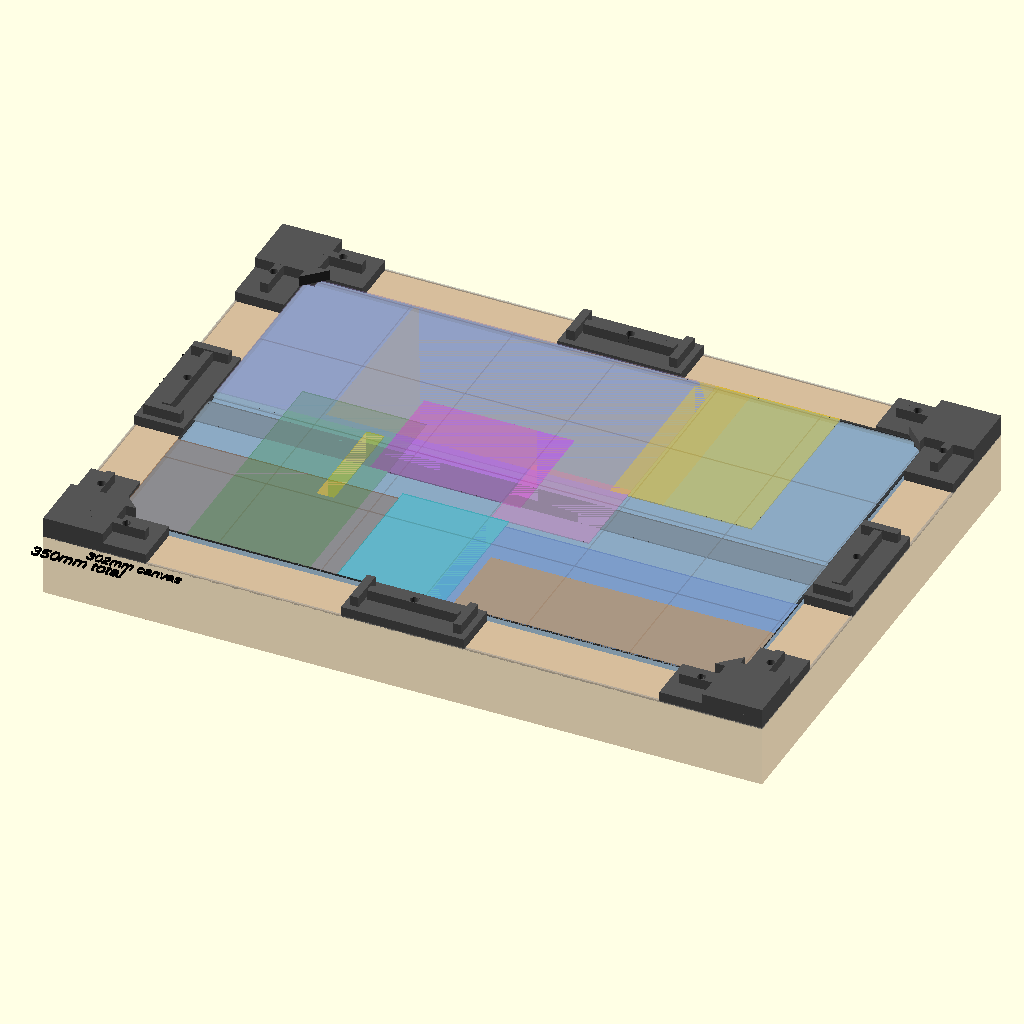
Cell 1 — every parameter at its default value.
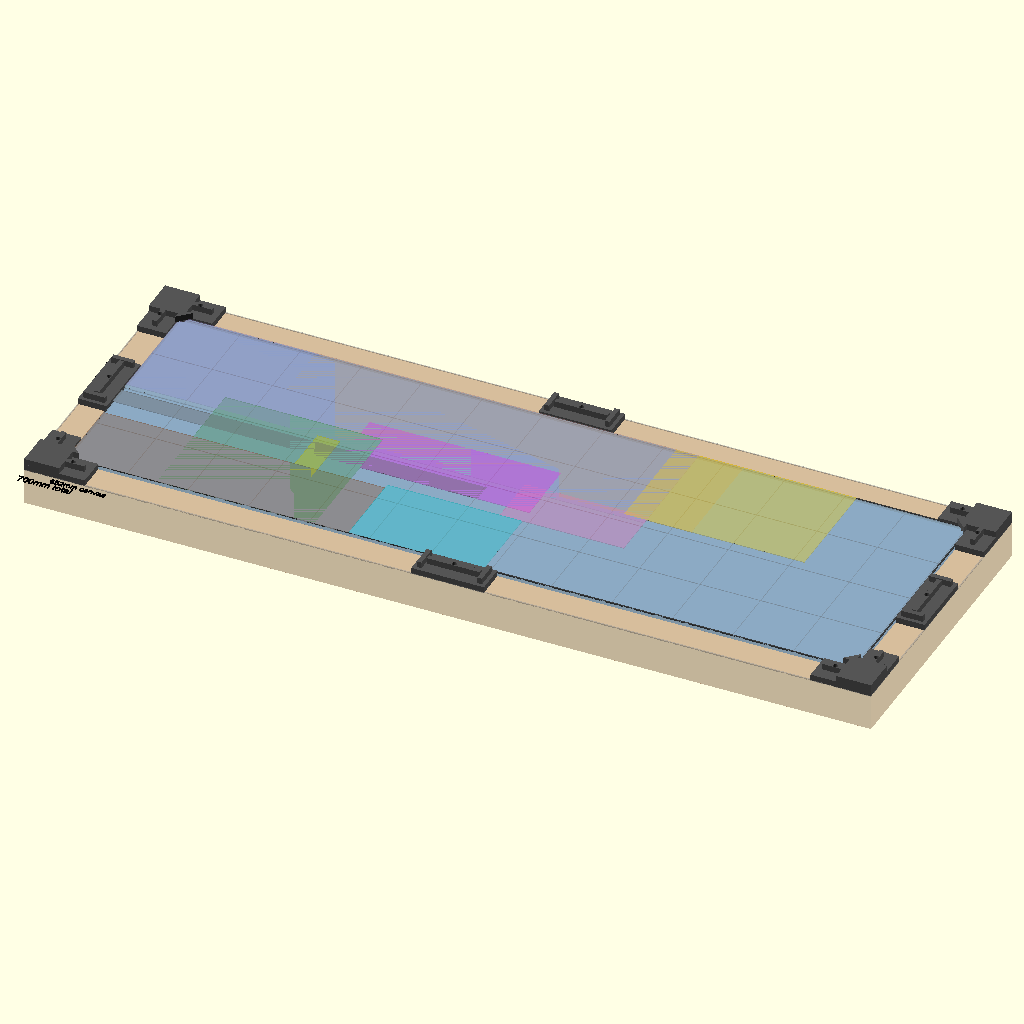
Cell 2 — WOOD_FRAME_OUTER_W set to 700, the other parameters unchanged.
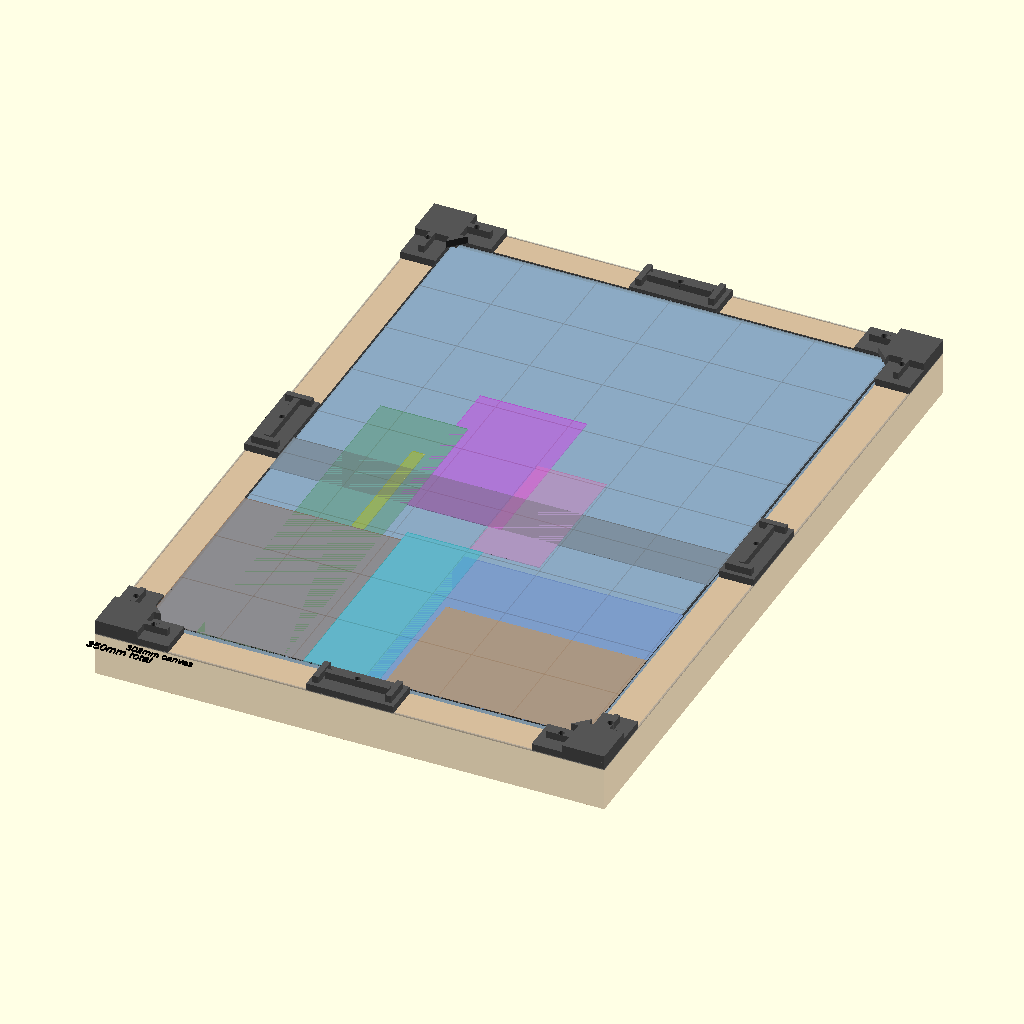
Cell 3 — WOOD_FRAME_OUTER_H set to 500, the other parameters unchanged.
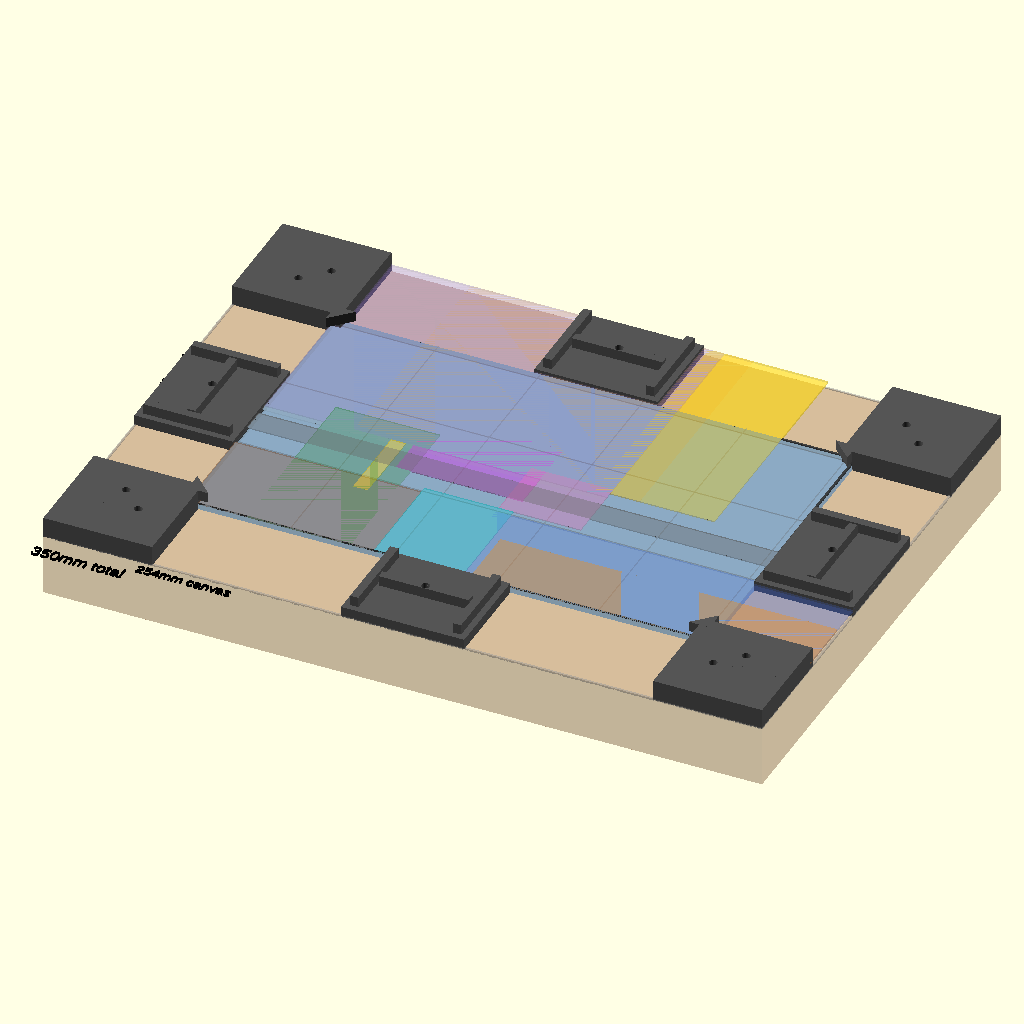
Cell 4 — WOOD_WIDTH set to 48, the other parameters unchanged.
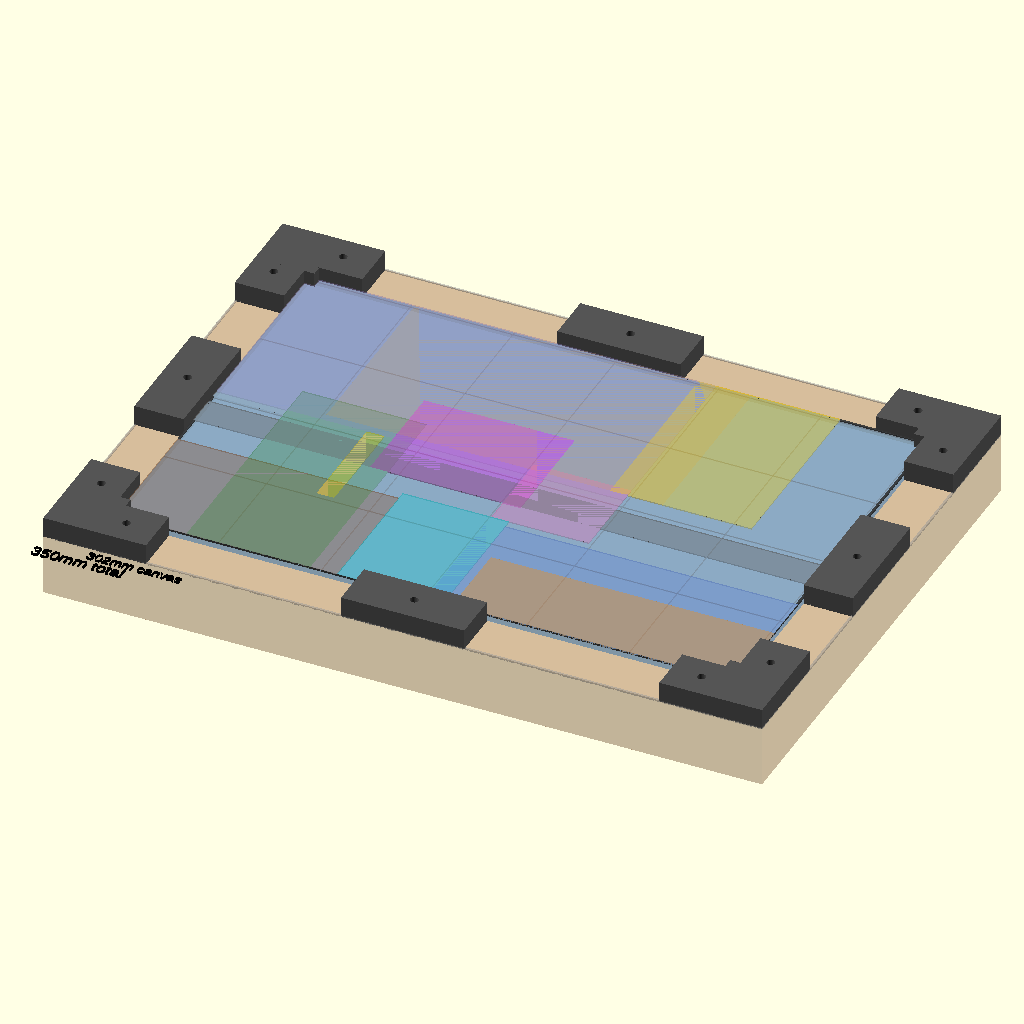
Cell 5 — TAB_THICKNESS set to 10, the other parameters unchanged.
All cells are drawn from the same view direction (rotation 55°, 0°, 25°, orthographic, colour scheme Cornfield), but the view is re-fitted for each cell, so position and scale can differ between cells as well as the parameter.
OpenSCAD source file 3d_design_agent/archives/Reference/canvas_with_24mm_tabs (1).scad:
// ═══════════════════════════════════════════════════════════════════════════
// STARRY NIGHT - CANVAS WITH 24mm MOUNTING TABS
// ═══════════════════════════════════════════════════════════════════════════
// Total printed: 350 × 250 mm (fits 350mm print bed)
// Canvas art area: 302 × 202 mm
// Mounting tabs: 24mm wide (matches wood frame)
// L-shaped corner tabs for maximum rigidity
// Screws go DOWN into wood frame
// ═══════════════════════════════════════════════════════════════════════════
$fn = 48;

// ═══════════════════════════════════════════════════════════════════════════
// DIMENSIONS
// ═══════════════════════════════════════════════════════════════════════════

// Print bed constraint
PRINT_BED_MAX = 350;

// Wooden frame
WOOD_FRAME_OUTER_W = 350;
WOOD_FRAME_OUTER_H = 250;
WOOD_WIDTH = 24;  // Wood frame width on all sides

// Canvas art area (inside wooden frame opening)
CANVAS_W = WOOD_FRAME_OUTER_W - WOOD_WIDTH * 2;  // 302mm
CANVAS_H = WOOD_FRAME_OUTER_H - WOOD_WIDTH * 2;  // 202mm

// Total printed piece (canvas + tabs)
TOTAL_W = CANVAS_W + WOOD_WIDTH * 2;  // 350mm
TOTAL_H = CANVAS_H + WOOD_WIDTH * 2;  // 250mm

// Verify fits print bed
echo("PRINT CHECK: Total width =", TOTAL_W, "mm (max", PRINT_BED_MAX, ")");
echo("PRINT CHECK: Total height =", TOTAL_H, "mm");

// Tab dimensions
TAB_WIDTH = WOOD_WIDTH;       // 24mm - matches wood exactly
TAB_THICKNESS = 5;            // Base thickness
TAB_RIB_HEIGHT = 10;          // Reinforcing rib height
TAB_RIB_WIDTH = 4;            // Rib width

// Screw holes
SCREW_HOLE_DIA = 4.0;
SCREW_HEAD_DIA = 8.0;
SCREW_HEAD_DEPTH = 2.5;

// Canvas base
CANVAS_BASE_THICKNESS = 3;

// Depth
CANVAS_DEPTH_MIN = 80;
CANVAS_DEPTH_MAX = 100;

// ═══════════════════════════════════════════════════════════════════════════
// SCREW HOLE MODULE (countersunk)
// ═══════════════════════════════════════════════════════════════════════════
module screw_hole() {
    translate([0, 0, -1]) {
        // Through hole
        cylinder(d=SCREW_HOLE_DIA, h=TAB_THICKNESS + TAB_RIB_HEIGHT + 2);
        // Countersink
        translate([0, 0, TAB_THICKNESS + TAB_RIB_HEIGHT - SCREW_HEAD_DEPTH + 1])
        cylinder(d1=SCREW_HOLE_DIA, d2=SCREW_HEAD_DIA, h=SCREW_HEAD_DEPTH + 1);
    }
}

// ═══════════════════════════════════════════════════════════════════════════
// L-SHAPED CORNER TAB (catches both edges of wood)
// ═══════════════════════════════════════════════════════════════════════════
CORNER_LEG_LENGTH = 50;  // Length of each L-leg along wood

module corner_tab_L() {
    difference() {
        union() {
            // L-shaped base plate
            // Horizontal leg
            cube([CORNER_LEG_LENGTH, TAB_WIDTH, TAB_THICKNESS]);
            // Vertical leg
            cube([TAB_WIDTH, CORNER_LEG_LENGTH, TAB_THICKNESS]);
            
            // Reinforcing ribs on horizontal leg
            translate([5, TAB_WIDTH/2 - TAB_RIB_WIDTH/2, TAB_THICKNESS])
            cube([CORNER_LEG_LENGTH - 10, TAB_RIB_WIDTH, TAB_RIB_HEIGHT - TAB_THICKNESS]);
            
            // Reinforcing ribs on vertical leg
            translate([TAB_WIDTH/2 - TAB_RIB_WIDTH/2, 5, TAB_THICKNESS])
            cube([TAB_RIB_WIDTH, CORNER_LEG_LENGTH - 10, TAB_RIB_HEIGHT - TAB_THICKNESS]);
            
            // Corner reinforcement block
            cube([TAB_WIDTH + 5, TAB_WIDTH + 5, TAB_RIB_HEIGHT]);
            
            // Diagonal brace at corner
            translate([0, 0, TAB_THICKNESS])
            linear_extrude(TAB_RIB_HEIGHT - TAB_THICKNESS)
            polygon([
                [TAB_WIDTH, TAB_WIDTH],
                [TAB_WIDTH + 10, TAB_WIDTH],
                [TAB_WIDTH, TAB_WIDTH + 10]
            ]);
        }
        
        // Screw hole in horizontal leg
        translate([CORNER_LEG_LENGTH - 15, TAB_WIDTH/2, 0])
        screw_hole();
        
        // Screw hole in vertical leg
        translate([TAB_WIDTH/2, CORNER_LEG_LENGTH - 15, 0])
        screw_hole();
    }
}

// ═══════════════════════════════════════════════════════════════════════════
// EDGE TAB (mid-point of each edge)
// ═══════════════════════════════════════════════════════════════════════════
EDGE_TAB_LENGTH = 60;  // Length along canvas edge

module edge_tab() {
    difference() {
        union() {
            // Base plate - full 24mm width on wood
            translate([-EDGE_TAB_LENGTH/2, 0, 0])
            cube([EDGE_TAB_LENGTH, TAB_WIDTH, TAB_THICKNESS]);
            
            // Reinforcing rib along center
            translate([-EDGE_TAB_LENGTH/2 + 8, TAB_WIDTH/2 - TAB_RIB_WIDTH/2, TAB_THICKNESS])
            cube([EDGE_TAB_LENGTH - 16, TAB_RIB_WIDTH, TAB_RIB_HEIGHT - TAB_THICKNESS]);
            
            // End ribs for extra rigidity
            translate([-EDGE_TAB_LENGTH/2 + 3, 3, TAB_THICKNESS])
            cube([TAB_RIB_WIDTH, TAB_WIDTH - 6, TAB_RIB_HEIGHT - TAB_THICKNESS]);
            
            translate([EDGE_TAB_LENGTH/2 - 3 - TAB_RIB_WIDTH, 3, TAB_THICKNESS])
            cube([TAB_RIB_WIDTH, TAB_WIDTH - 6, TAB_RIB_HEIGHT - TAB_THICKNESS]);
        }
        
        // Center screw hole
        translate([0, TAB_WIDTH/2, 0])
        screw_hole();
    }
}

// ═══════════════════════════════════════════════════════════════════════════
// CANVAS BASE PLATE
// ═══════════════════════════════════════════════════════════════════════════
module canvas_base() {
    color("#4a7ab0", 0.4)
    translate([TAB_WIDTH, TAB_WIDTH, 0])
    cube([CANVAS_W, CANVAS_H, CANVAS_BASE_THICKNESS]);
}

// ═══════════════════════════════════════════════════════════════════════════
// ALL MOUNTING TABS ASSEMBLY
// ═══════════════════════════════════════════════════════════════════════════
module all_mounting_tabs() {
    color("#555555") {
        // CORNER TABS (L-shaped)
        
        // Bottom-Left corner
        translate([0, 0, 0])
        corner_tab_L();
        
        // Bottom-Right corner (mirror X)
        translate([TOTAL_W, 0, 0])
        mirror([1, 0, 0])
        corner_tab_L();
        
        // Top-Left corner (mirror Y)
        translate([0, TOTAL_H, 0])
        mirror([0, 1, 0])
        corner_tab_L();
        
        // Top-Right corner (mirror X and Y)
        translate([TOTAL_W, TOTAL_H, 0])
        mirror([1, 0, 0])
        mirror([0, 1, 0])
        corner_tab_L();
        
        // EDGE TABS (mid-points)
        
        // Bottom edge center
        translate([TOTAL_W/2, 0, 0])
        rotate([0, 0, 0])
        edge_tab();
        
        // Top edge center
        translate([TOTAL_W/2, TOTAL_H, 0])
        rotate([0, 0, 180])
        edge_tab();
        
        // Left edge center (tab extends in +X direction, onto wood)
        translate([0, TOTAL_H/2, 0])
        rotate([0, 0, -90])
        edge_tab();
        
        // Right edge center (tab extends in -X direction, onto wood)
        translate([TOTAL_W, TOTAL_H/2, 0])
        rotate([0, 0, 90])
        edge_tab();
    }
}

// ═══════════════════════════════════════════════════════════════════════════
// WOODEN FRAME REFERENCE (for visualization)
// ═══════════════════════════════════════════════════════════════════════════
WOOD_FRAME_DEPTH = 30;

module wooden_frame_reference() {
    color("#8B4513", 0.35)
    translate([0, 0, -WOOD_FRAME_DEPTH])
    difference() {
        cube([WOOD_FRAME_OUTER_W, WOOD_FRAME_OUTER_H, WOOD_FRAME_DEPTH]);
        // Inner opening for canvas
        translate([WOOD_WIDTH, WOOD_WIDTH, -1])
        cube([CANVAS_W, CANVAS_H, WOOD_FRAME_DEPTH + 2]);
    }
}

// ═══════════════════════════════════════════════════════════════════════════
// ZONE DEFINITIONS (Updated for 302 × 202 canvas)
// All coordinates relative to canvas origin (not total piece)
// ═══════════════════════════════════════════════════════════════════════════

// Scale factor from original 350×250 to new 302×202
SCALE_X = CANVAS_W / 350;  // 0.863
SCALE_Y = CANVAS_H / 250;  // 0.808

// Zones scaled to new canvas size
ZONE_CLIFF = [0 * SCALE_X, 125 * SCALE_X, 0 * SCALE_Y, 80 * SCALE_Y];
ZONE_LIGHTHOUSE = [85 * SCALE_X, 95 * SCALE_X, 65 * SCALE_Y, 130 * SCALE_Y];
ZONE_CYPRESS = [40 * SCALE_X, 110 * SCALE_X, 0 * SCALE_Y, 150 * SCALE_Y];
ZONE_CLIFF_WAVES = [125 * SCALE_X, 185 * SCALE_X, 0 * SCALE_Y, 85 * SCALE_Y];
ZONE_OCEAN_WAVES = [175 * SCALE_X, 302, 0 * SCALE_Y, 80 * SCALE_Y];
ZONE_BOTTOM_GEARS = [190 * SCALE_X, 302, 0 * SCALE_Y, 50 * SCALE_Y];
ZONE_WIND_PATH = [0 * SCALE_X, 230 * SCALE_X, 130 * SCALE_Y, 202];
ZONE_BIG_SWIRL = [100 * SCALE_X, 185 * SCALE_X, 100 * SCALE_Y, 170 * SCALE_Y];
ZONE_SMALL_SWIRL = [175 * SCALE_X, 230 * SCALE_X, 85 * SCALE_Y, 140 * SCALE_Y];
ZONE_MOON = [220 * SCALE_X, 300 * SCALE_X, 135 * SCALE_Y, 202];
ZONE_STARS = [0 * SCALE_X, 230 * SCALE_X, 125 * SCALE_Y, 202];
ZONE_SKY_GEARS = [60 * SCALE_X, 250 * SCALE_X, 135 * SCALE_Y, 202];
ZONE_BIRD_WIRE = [0, 302, 100 * SCALE_Y, 120 * SCALE_Y];

// Helper functions
function zone_width(zone) = zone[1] - zone[0];
function zone_height(zone) = zone[3] - zone[2];
function zone_center_x(zone) = (zone[0] + zone[1]) / 2;
function zone_center_y(zone) = (zone[2] + zone[3]) / 2;

// ═══════════════════════════════════════════════════════════════════════════
// VISUALIZATION MODULES
// ═══════════════════════════════════════════════════════════════════════════
module show_zone(zone, name="", col="red", alpha=0.15) {
    w = zone[1] - zone[0];
    h = zone[3] - zone[2];
    
    // Offset by TAB_WIDTH since zones are relative to canvas, not total
    color(col, alpha)
    translate([TAB_WIDTH + zone[0], TAB_WIDTH + zone[2], CANVAS_BASE_THICKNESS + 0.1])
    square([w, h]);
}

module show_all_zones() {
    show_zone(ZONE_CLIFF,        "CLIFF",         "#8B4513", 0.30);
    show_zone(ZONE_LIGHTHOUSE,   "LH",            "#FFD700", 0.40);
    show_zone(ZONE_CYPRESS,      "CYPRESS",       "#228B22", 0.25);
    show_zone(ZONE_CLIFF_WAVES,  "CLIFF_WAVES",   "#00CED1", 0.30);
    show_zone(ZONE_OCEAN_WAVES,  "OCEAN",         "#4169E1", 0.20);
    show_zone(ZONE_BOTTOM_GEARS, "GEARS",         "#FF8C00", 0.35);
    show_zone(ZONE_WIND_PATH,    "WIND",          "#9370DB", 0.18);
    show_zone(ZONE_BIG_SWIRL,    "BIG",           "#FF00FF", 0.30);
    show_zone(ZONE_SMALL_SWIRL,  "SMALL",         "#FF69B4", 0.30);
    show_zone(ZONE_MOON,         "MOON",          "#FFD700", 0.35);
    show_zone(ZONE_STARS,        "STARS",         "#AAAAAA", 0.10);
    show_zone(ZONE_SKY_GEARS,    "SKY",           "#FFA500", 0.12);
    show_zone(ZONE_BIRD_WIRE,    "BIRD",          "#696969", 0.40);
}

module show_canvas_outline() {
    // Canvas boundary
    color("#333", 0.9)
    translate([TAB_WIDTH, TAB_WIDTH, CANVAS_BASE_THICKNESS + 0.05])
    difference() {
        square([CANVAS_W, CANVAS_H]);
        translate([1, 1]) square([CANVAS_W - 2, CANVAS_H - 2]);
    }
    
    // Total piece boundary
    color("#999", 0.5)
    translate([0, 0, 0.02])
    difference() {
        square([TOTAL_W, TOTAL_H]);
        translate([1, 1]) square([TOTAL_W - 2, TOTAL_H - 2]);
    }
}

module show_grid(spacing=50) {
    color("gray", 0.2)
    translate([TAB_WIDTH, TAB_WIDTH, CANVAS_BASE_THICKNESS + 0.02]) {
        for (x = [0 : spacing : CANVAS_W]) {
            translate([x, 0]) square([0.3, CANVAS_H]);
        }
        for (y = [0 : spacing : CANVAS_H]) {
            translate([0, y]) square([CANVAS_W, 0.3]);
        }
    }
}

module show_dimensions() {
    color("black") {
        // Total width dimension
        translate([0, -15, 0])
        linear_extrude(1) text(str(TOTAL_W, "mm total"), size=6);
        
        // Canvas width
        translate([TAB_WIDTH, -8, 0])
        linear_extrude(1) text(str(CANVAS_W, "mm canvas"), size=5);
        
        // Tab width
        translate([2, TOTAL_H/2, 0])
        rotate([0, 0, 90])
        linear_extrude(1) text(str(TAB_WIDTH, "mm tab"), size=5);
    }
}

// ═══════════════════════════════════════════════════════════════════════════
// MAIN ASSEMBLY
// ═══════════════════════════════════════════════════════════════════════════

// Canvas base
canvas_base();

// Mounting tabs
all_mounting_tabs();

// Wooden frame reference (comment out to hide)
wooden_frame_reference();

// Visualization
show_grid(50);
show_all_zones();
show_canvas_outline();
show_dimensions();

// ═══════════════════════════════════════════════════════════════════════════
echo("═══════════════════════════════════════════════════════════════════════");
echo("STARRY NIGHT - CANVAS WITH MOUNTING TABS");
echo("═══════════════════════════════════════════════════════════════════════");
echo("");
echo("DIMENSIONS:");
echo("  Total printed piece:", TOTAL_W, "×", TOTAL_H, "mm (fits 350mm print bed)");
echo("  Canvas art area:", CANVAS_W, "×", CANVAS_H, "mm");
echo("  Tab width:", TAB_WIDTH, "mm (matches wood frame)");
echo("");
echo("WOODEN FRAME:");
echo("  Outer:", WOOD_FRAME_OUTER_W, "×", WOOD_FRAME_OUTER_H, "mm");
echo("  Wood width:", WOOD_WIDTH, "mm");
echo("  Inner opening:", CANVAS_W, "×", CANVAS_H, "mm");
echo("");
echo("MOUNTING:");
echo("  4 L-shaped corner tabs (leg length:", CORNER_LEG_LENGTH, "mm)");
echo("  4 edge tabs (length:", EDGE_TAB_LENGTH, "mm)");
echo("  Total: 12 screw holes");
echo("  Screw hole:", SCREW_HOLE_DIA, "mm pilot,", SCREW_HEAD_DIA, "mm countersink");
echo("");
echo("ZONES: Scaled by", SCALE_X, "×", SCALE_Y, "from original");
echo("═══════════════════════════════════════════════════════════════════════");
Customizer parameters (derived from the source; name, type, default, range or options):
PRINT_BED_MAX: number, default 350
WOOD_FRAME_OUTER_W: number, default 350
WOOD_FRAME_OUTER_H: number, default 250
WOOD_WIDTH: number, default 24
TAB_THICKNESS: number, default 5
TAB_RIB_HEIGHT: number, default 10
TAB_RIB_WIDTH: number, default 4
SCREW_HOLE_DIA: number, default 4
SCREW_HEAD_DIA: number, default 8
SCREW_HEAD_DEPTH: number, default 2.5
CANVAS_BASE_THICKNESS: number, default 3
CANVAS_DEPTH_MIN: number, default 80
CANVAS_DEPTH_MAX: number, default 100
